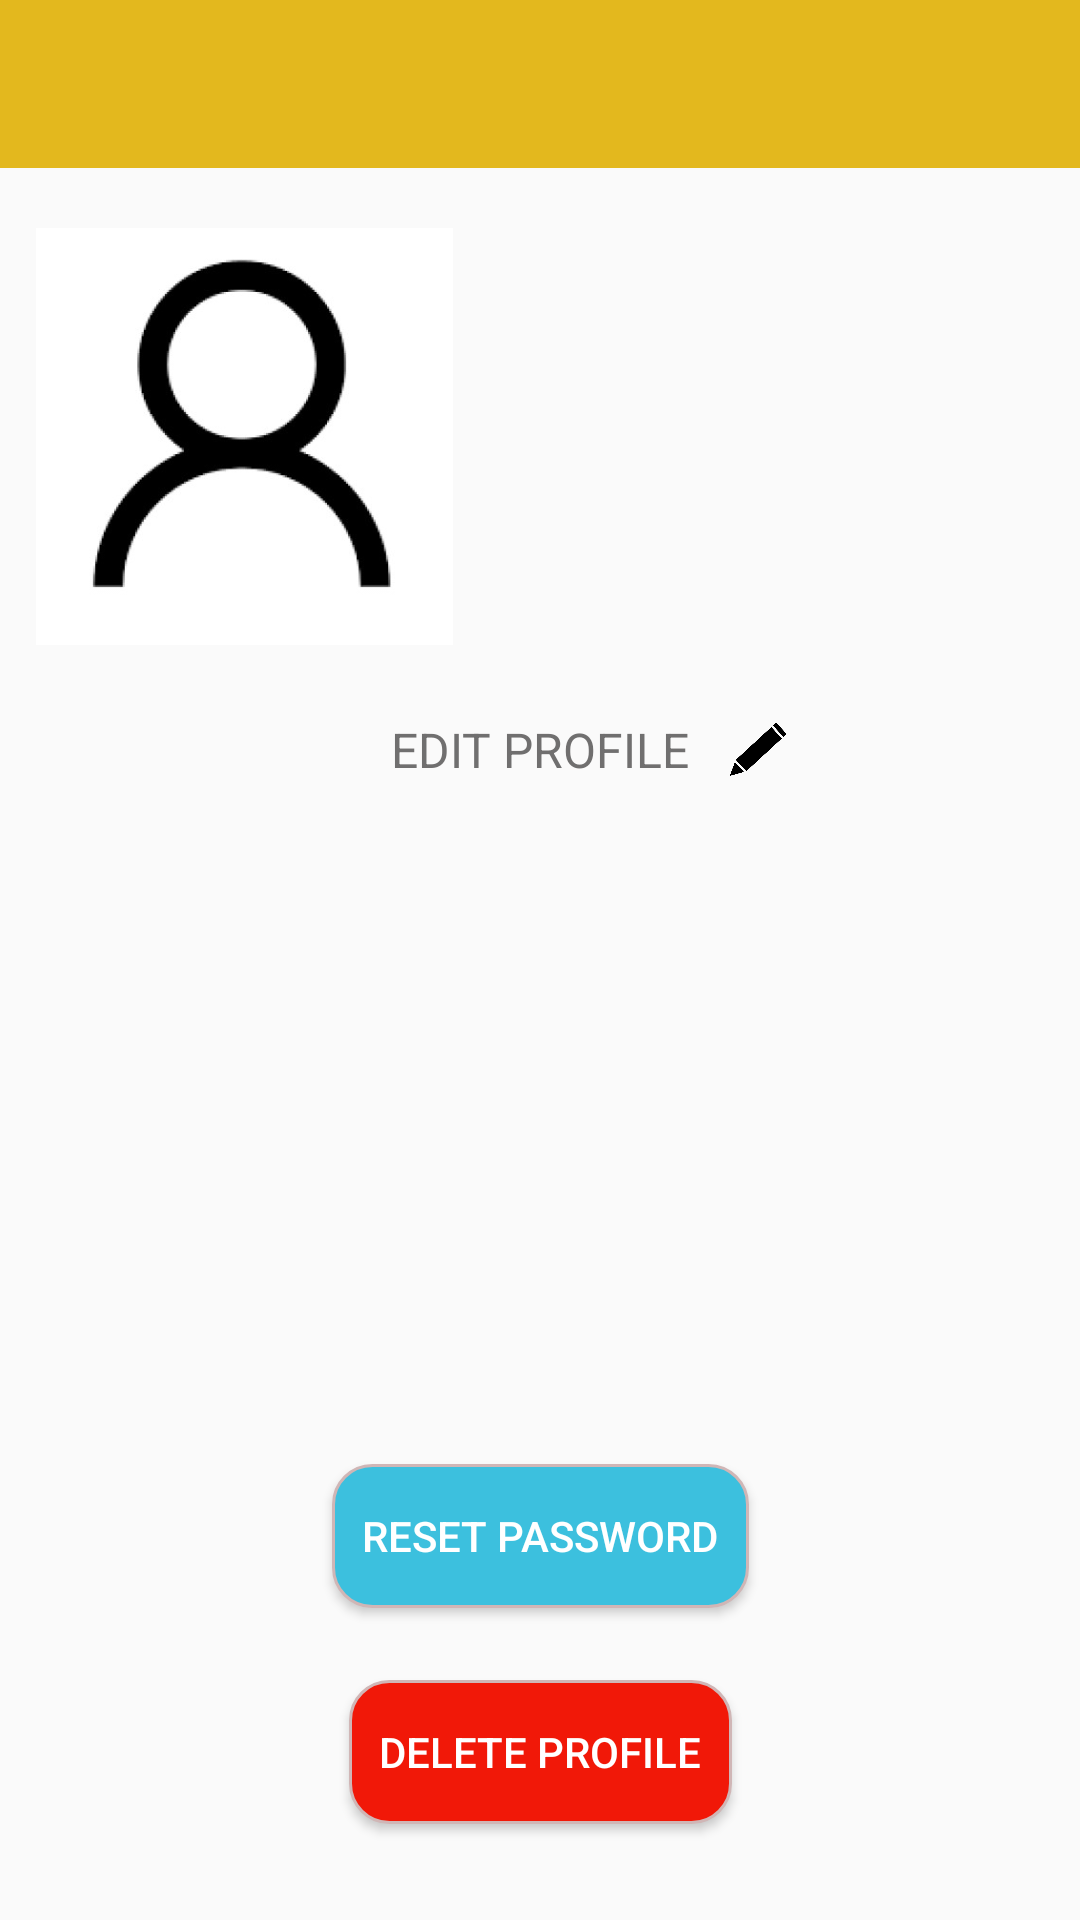

Android layout source for this screen:
<!-- AndroidManifest.xml: application theme Theme.CustomTheme -->
<!-- res/layout/fragment_profile.xml -->
<?xml version="1.0" encoding="utf-8"?>
<androidx.constraintlayout.widget.ConstraintLayout xmlns:android="http://schemas.android.com/apk/res/android"
    xmlns:app="http://schemas.android.com/apk/res-auto"
    xmlns:tools="http://schemas.android.com/tools"
    android:layout_width="match_parent"
    android:layout_height="match_parent"
    tools:context=".profile.ProfileFragment">

    <Button
        android:id="@+id/deleteProfileButton"
        android:layout_width="wrap_content"
        android:layout_height="wrap_content"
        android:layout_marginBottom="32dp"
        android:background="@drawable/warning_button"
        android:textColor="@color/white"
        android:text="@string/delete_profile"
        app:layout_constraintBottom_toBottomOf="parent"
        app:layout_constraintEnd_toEndOf="parent"
        app:layout_constraintStart_toStartOf="parent" />

    <Button
        android:id="@+id/changePasswordButton"
        android:layout_width="wrap_content"
        android:layout_height="wrap_content"
        android:layout_marginBottom="24dp"
        android:background="@drawable/edit_button"
        android:text="@string/reset_password"
        android:textColor="@color/white"
        app:layout_constraintBottom_toTopOf="@+id/deleteProfileButton"
        app:layout_constraintEnd_toEndOf="parent"
        app:layout_constraintStart_toStartOf="parent" />

    <TextView
        android:id="@+id/editProfileLabel"
        android:layout_width="wrap_content"
        android:layout_height="wrap_content"
        android:layout_marginTop="24dp"
        android:text="@string/edit_profile"
        android:textColor="@color/light_text_2"
        android:textSize="16sp"
        app:layout_constraintEnd_toEndOf="parent"
        app:layout_constraintStart_toStartOf="parent"
        app:layout_constraintTop_toBottomOf="@+id/profileicon" />

    <ImageView
        android:id="@+id/editProfileImage"
        android:layout_width="22dp"
        android:layout_height="21dp"
        android:layout_marginStart="12dp"
        android:contentDescription="@string/pencil_image"
        android:src="@drawable/pencil"
        app:layout_constraintStart_toEndOf="@+id/editProfileLabel"
        app:layout_constraintTop_toTopOf="@+id/editProfileLabel" />

    <androidx.appcompat.widget.Toolbar
        android:id="@+id/toolbar2"
        android:layout_width="match_parent"
        android:layout_height="wrap_content"
        android:background="?attr/colorPrimary"
        android:minHeight="?attr/actionBarSize"
        android:theme="?attr/actionBarTheme"
        app:layout_constraintEnd_toEndOf="parent"
        app:layout_constraintTop_toTopOf="parent" />

    <TextView
        android:id="@+id/profEmailField"
        android:layout_width="wrap_content"
        android:layout_height="wrap_content"
        android:layout_marginStart="16dp"
        android:layout_marginTop="24dp"
        android:textColor="@color/darkest_black"
        android:textSize="16sp"
        app:layout_constraintStart_toEndOf="@+id/profileicon"
        app:layout_constraintTop_toTopOf="@+id/profileicon" />

    <TextView
        android:id="@+id/profPhoneField"
        android:layout_width="wrap_content"
        android:layout_height="wrap_content"
        android:layout_marginTop="16dp"
        android:textColor="@color/light_text_2"
        android:textSize="16sp"
        app:layout_constraintStart_toStartOf="@+id/profEmailField"
        app:layout_constraintTop_toBottomOf="@+id/profEmailField" />

    <TextView
        android:id="@+id/profRoleField"
        android:layout_width="wrap_content"
        android:layout_height="wrap_content"
        android:layout_marginTop="16dp"
        android:textColor="@color/light_text_2"
        android:textSize="16sp"
        app:layout_constraintStart_toStartOf="@+id/profPhoneField"
        app:layout_constraintTop_toBottomOf="@+id/profPhoneField" />

    <ImageView
        android:id="@+id/profileicon"
        android:layout_width="147dp"
        android:layout_height="139dp"
        android:layout_marginStart="8dp"
        android:layout_marginTop="20dp"
        android:contentDescription="@string/profile_icon"
        android:src="@drawable/profile"
        app:layout_constraintStart_toStartOf="parent"
        app:layout_constraintTop_toBottomOf="@+id/toolbar2" />

</androidx.constraintlayout.widget.ConstraintLayout>
<!-- resources referenced by this layout -->
<resources>
  <color name="darkest_black">#353535</color>
  <color name="light_text_2">#706F6F</color>
  <color name="white">#FFFFFFFF</color>
  <!-- drawable edit_button (drawable-v24) -->
  <?xml version="1.0" encoding="utf-8"?>
  <shape xmlns:android="http://schemas.android.com/apk/res/android"
      android:shape="rectangle" >
      <corners android:radius="13dp" />
      <solid android:color="@color/light_blue" />
      <stroke android:width="1dp" android:color="#D0B6B6" />
      <padding android:left="10dp"/>
      <padding android:right="10dp"/>
  </shape>
  <!-- drawable pencil: png bitmap (drawable, 27144 bytes) -->
  <!-- drawable profile: jpg bitmap (drawable, 13707 bytes) -->
  <!-- drawable warning_button (drawable) -->
  <?xml version="1.0" encoding="utf-8"?>
  <shape xmlns:android="http://schemas.android.com/apk/res/android"
      android:shape="rectangle" >
      <corners android:radius="13dp" />
      <solid android:color="@color/red" />
      <stroke android:width="1dp" android:color="#D0B6B6" />
      <padding android:left="10dp"/>
      <padding android:right="10dp"/>
  </shape>
  <string name="delete_profile">Delete profile</string>
  <string name="edit_profile">EDIT PROFILE</string>
  <string name="pencil_image">Pencil image</string>
  <string name="profile_icon">profile icon</string>
  <string name="reset_password">Reset password</string>
  <style name="Theme.CustomTheme" parent="Theme.AppCompat.Light.NoActionBar">
          
          <item name="colorPrimary">@color/purple_500</item>
          <item name="colorPrimaryVariant">@color/purple_700</item>
          <item name="colorOnPrimary">@color/white</item>
          
          <item name="colorSecondary">@color/teal_200</item>
          <item name="colorSecondaryVariant">@color/teal_700</item>
          <item name="colorOnSecondary">@color/black</item>
          
          <item name="android:statusBarColor" tools:targetApi="l">?attr/colorPrimaryVariant</item>
          
      </style>
  <color name="light_blue">#3cc0de</color>
  <color name="red">#F11808</color>
  <color name="purple_500">#E3B81E</color>
  <color name="purple_700">#E3B81E</color>
  <color name="teal_200">#FF03DAC5</color>
  <color name="teal_700">#FF018786</color>
  <color name="black">#FF000000</color>
</resources>
